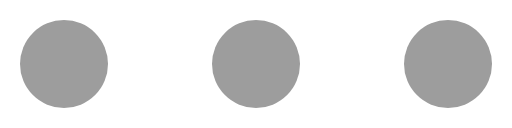
t = 0.00 s
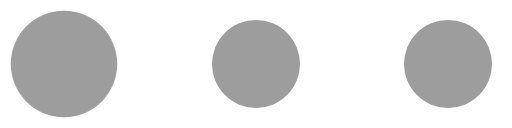
t = 0.23 s
t = 0.45 s: frame unchanged from t = 0.00 s, image omitted
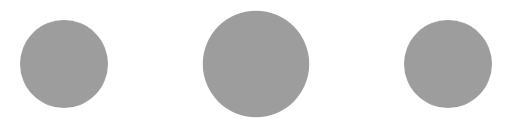
t = 0.68 s
t = 0.90 s: frame unchanged from t = 0.00 s, image omitted
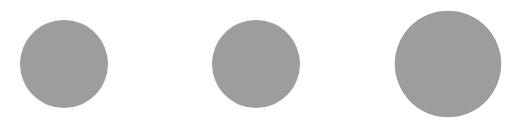
t = 1.13 s

The animated SVG that drew these frames (rendered in a browser with its animation timeline set to each time). Animation: 3 SMIL elements (animateTransform=3); one cycle of 1.35 s, repeats indefinitely.

<svg xmlns="http://www.w3.org/2000/svg" version="1" width="256" height="64" viewBox="0 0 128 32"><circle fill="#9d9d9d" r="11" transform="translate(16 16)"><animateTransform attributeName="transform" type="scale" additive="sum" values="1;1.42;1;1;1;1;1;1;1;1" dur="1350ms" repeatCount="indefinite"/></circle><circle fill="#9d9d9d" r="11" transform="translate(64 16)"><animateTransform attributeName="transform" type="scale" additive="sum" values="1;1;1;1;1.42;1;1;1;1;1" dur="1350ms" repeatCount="indefinite"/></circle><circle fill="#9d9d9d" r="11" transform="translate(112 16)"><animateTransform attributeName="transform" type="scale" additive="sum" values="1;1;1;1;1;1;1;1.42;1;1" dur="1350ms" repeatCount="indefinite"/></circle></svg>
